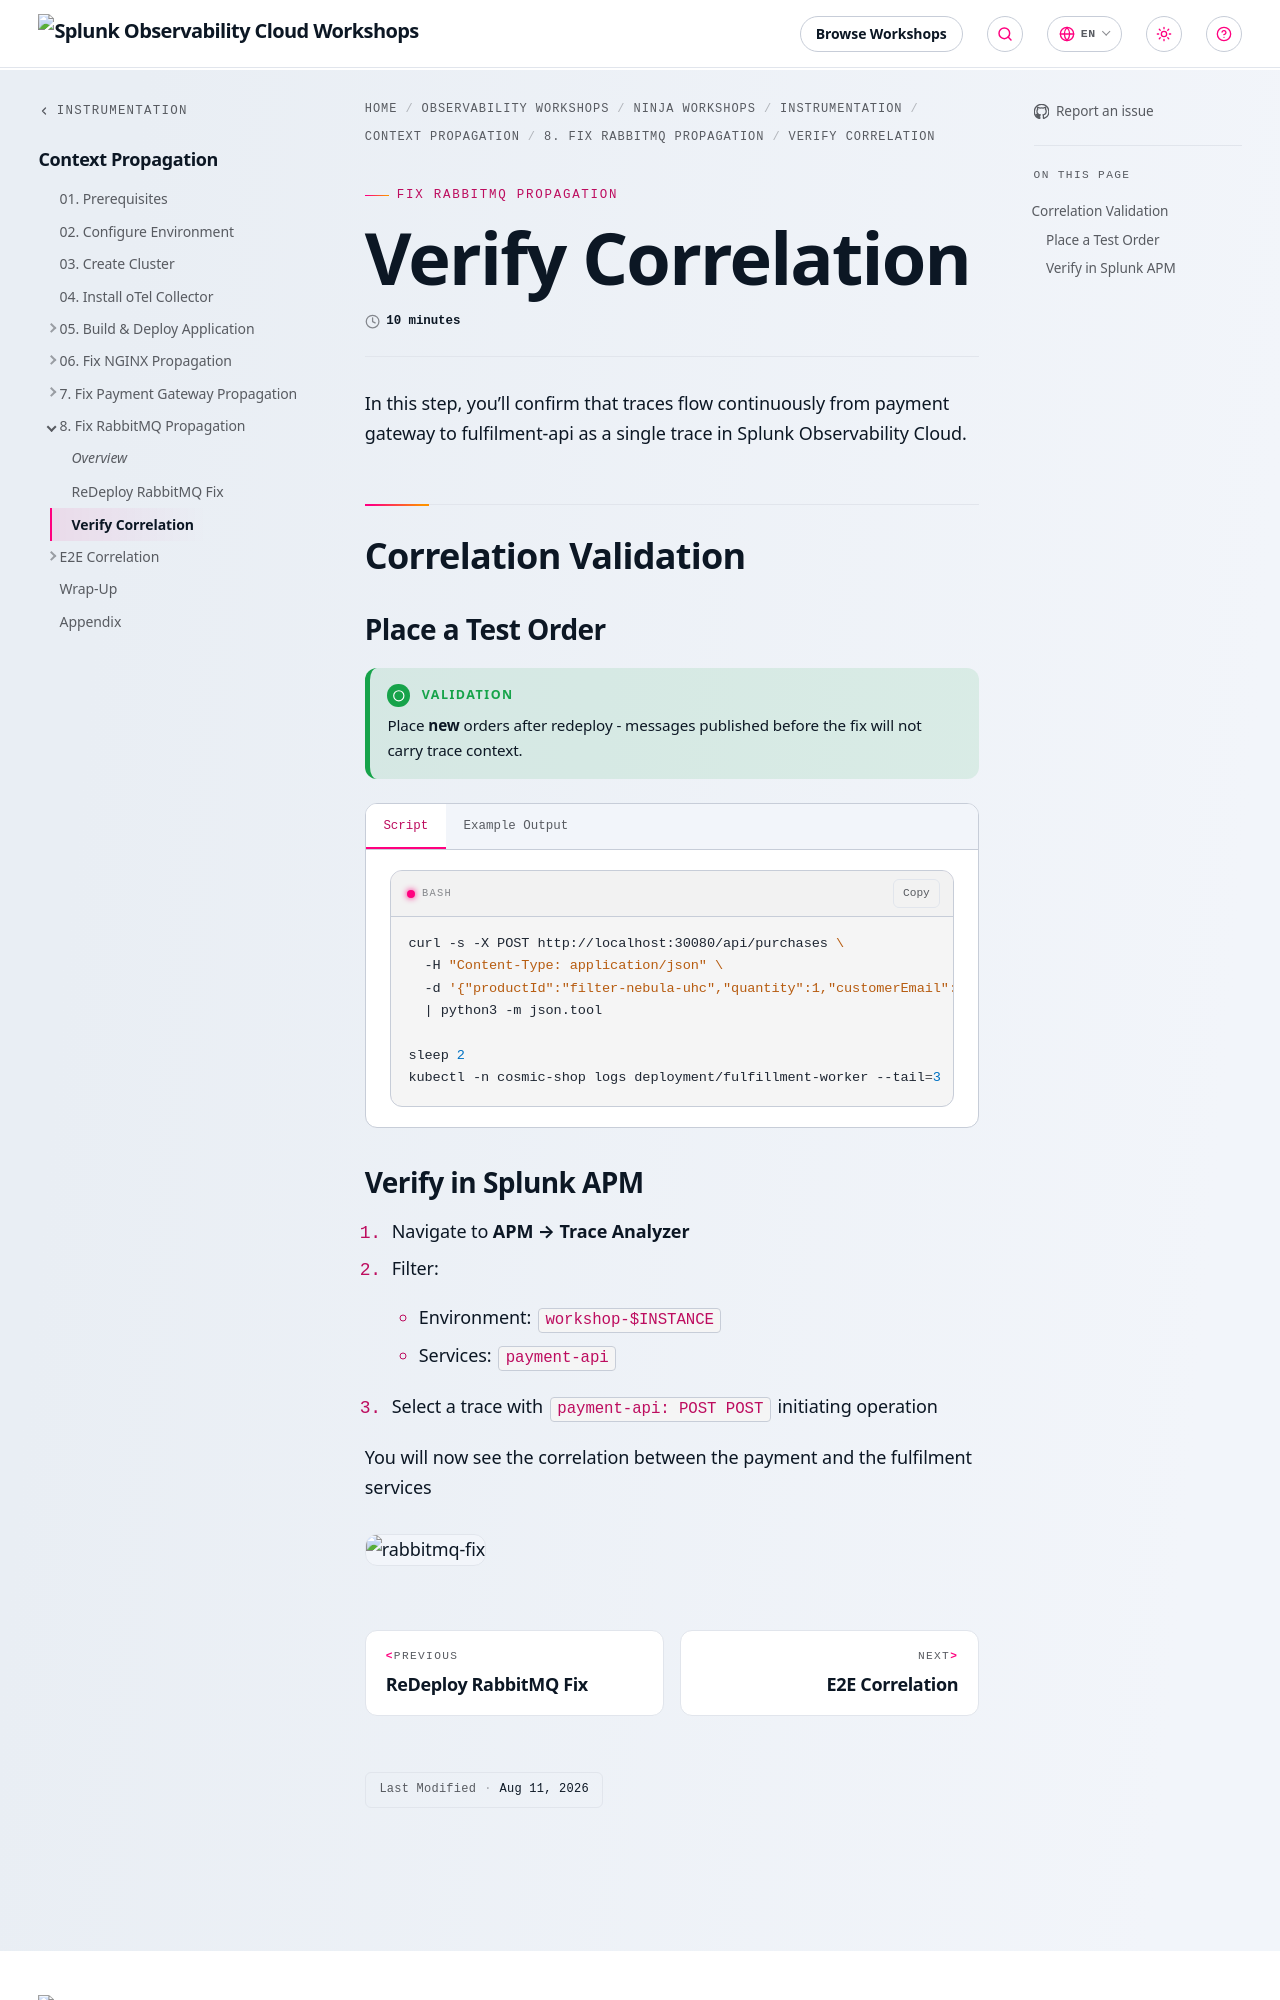

repository: splunk/observability-workshop · page: en/ninja-workshops/instrumentation/5-context-propagation/08-fix-rabbitmq-propagation/2-verify-correlation/index.html · generator: mkdocs

---
title: Verify Correlation
weight: 2
time: 10 minutes
 
---
In this step, you'll confirm that traces flow continuously from payment gateway to fulfilment-api as a single trace in Splunk Observability Cloud.

## Correlation Validation

### Place a Test Order

{{% notice title="Validation" style="green" icon="running" %}}
Place **new** orders after redeploy - messages published before the fix will not carry trace context.
{{% /notice %}}

{{< tabs >}}
{{% tab title="Script" %}}

```bash
curl -s -X POST http://localhost:30080/api/purchases \
  -H "Content-Type: application/json" \
  -d '{"productId":"filter-nebula-uhc","quantity":1,"customerEmail":"propagation-test@cosmic.shop"}' \
  | python3 -m json.tool

sleep 2
kubectl -n cosmic-shop logs deployment/fulfillment-worker --tail=3
```

{{% /tab %}}
{{% tab title="Example Output" %}}

```json
{
    "message": "Purchase complete \u2014 order placed and payment submitted for fulfillment",
    "order": {
        "orderId": "ORD-1783658853932",
        "productId": "filter-nebula-uhc",
        "productName": "UHC Nebula Filter 1.25\"",
        "quantity": 1,
        "total": 89.99,
        "customerEmail": "propagation-test@cosmic.shop",
        "createdAt": "2026-07-10T04:47:33.932Z",
        "requestTraceId": "2481d53cc6e0b317ec92b41d32b9cc31"
    },
    "payment": {
        "paymentId": "PAY-1783658853945",
        "orderId": "ORD-1783658853932",
        "amount": 89.99,
        "status": "authorized",
        "method": "stellar-credits",
        "processedAt": "2026-07-10T04:47:33.945Z"
    }
}
Fulfilled order ORD-1783658559948 (payment PAY-1783658559954) for Cosmic Cliffs Observing Atlas
Fulfilled order ORD-1783658562526 (payment PAY-1783658562531) for ZWO ASI533MC Pro Camera
Fulfilled order ORD-1783658853932 (payment PAY-1783658853945) for UHC Nebula Filter 1.25"
```

{{% /tab %}}
{{< /tabs >}}
